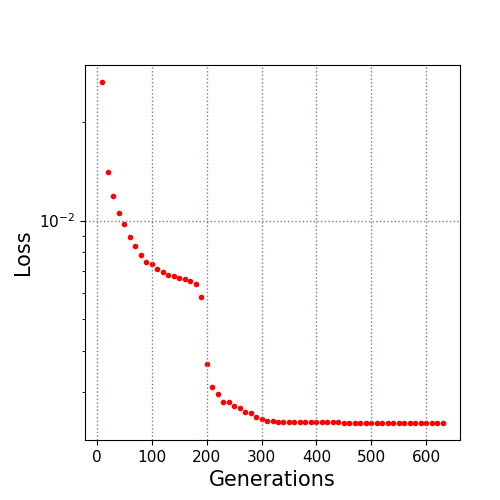

Source data for this figure (header and first rows):
10.0, 0.026437
20.0, 0.01403
30.0, 0.01191
40.0, 0.01051
50.0, 0.009749
60.0, 0.008926
70.0, 0.008338
80.0, 0.007831
90.0, 0.007484
100.0, 0.007356
110.0, 0.007096
120.0, 0.006963
130.0, 0.006836
140.0, 0.006776
150.0, 0.006699
160.0, 0.006636
170.0, 0.006549
180.0, 0.006418
190.0, 0.005858
200.0, 0.003658
210.0, 0.003114
220.0, 0.002951
230.0, 0.002797
240.0, 0.002789
250.0, 0.002716
260.0, 0.002673
270.0, 0.002599
280.0, 0.002591
290.0, 0.002515
300.0, 0.002479
310.0, 0.002452
320.0, 0.002444
330.0, 0.002437
340.0, 0.002436
350.0, 0.002435
360.0, 0.002429
370.0, 0.002429
380.0, 0.002427
390.0, 0.002427
400.0, 0.002427
410.0, 0.002427
420.0, 0.002427
430.0, 0.002423
440.0, 0.002423
450.0, 0.002417
460.0, 0.002417
470.0, 0.002417
480.0, 0.002417
490.0, 0.002417
500.0, 0.002417
510.0, 0.002417
520.0, 0.002417
530.0, 0.002417
540.0, 0.002417
550.0, 0.002417
560.0, 0.002417
570.0, 0.002417
580.0, 0.002417
590.0, 0.002415
600.0, 0.002414
610.0, 0.002414
... 2 more rows
